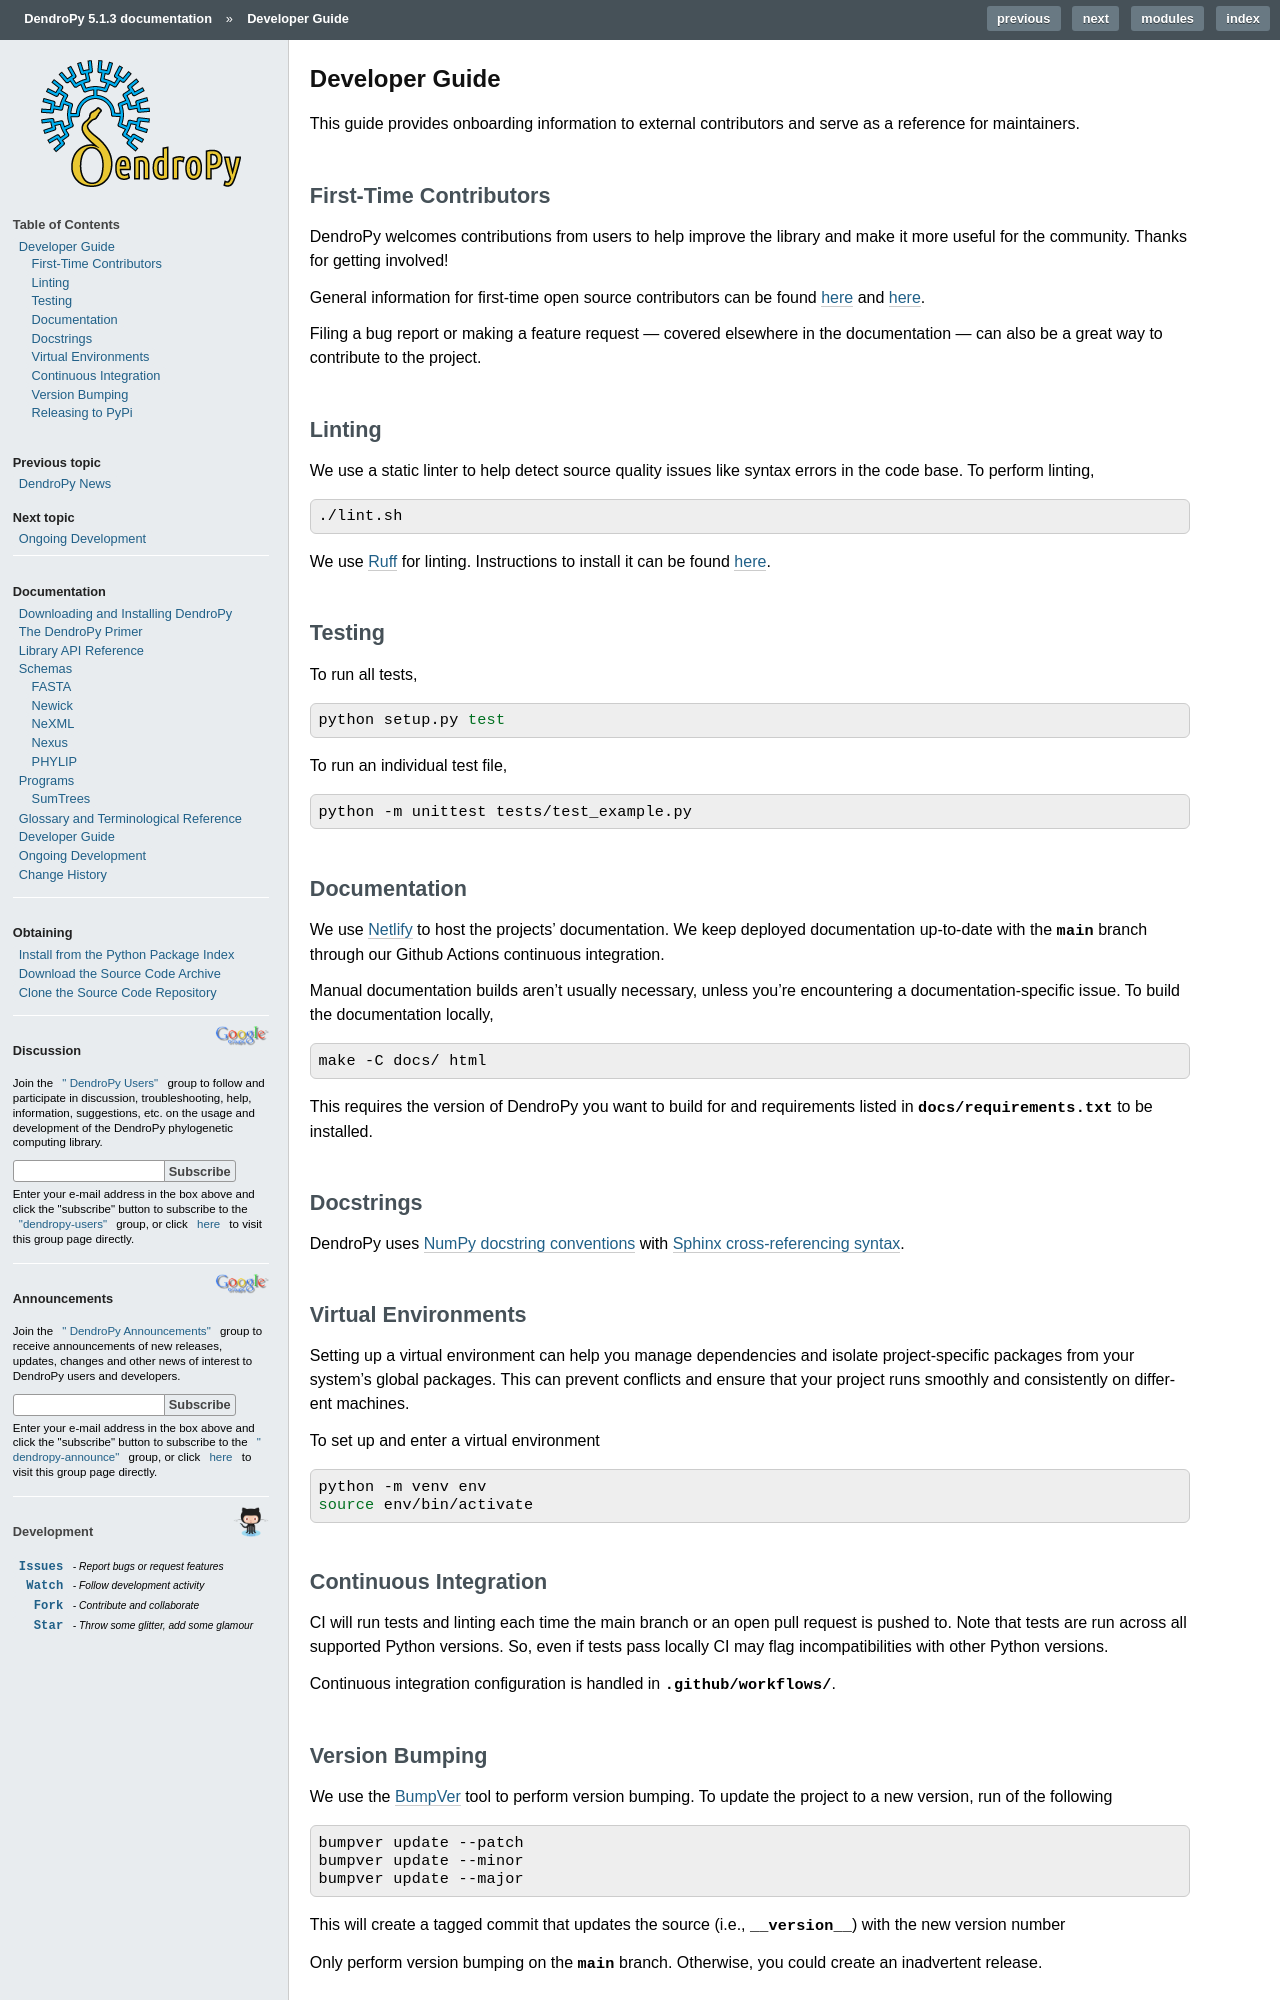

repository: jeetsukumaran/DendroPy · page: developer.html · generator: sphinx

###############
Developer Guide
###############

This guide provides onboarding information to external contributors and serve as a reference for maintainers.

First-Time Contributors
=======================

DendroPy welcomes contributions from users to help improve the library and make it more useful for the community.
Thanks for getting involved!

General information for first-time open source contributors can be found `here <https://opensource.guide/how-to-contribute/>`_ and `here <https://github.com/firstcontributions/first-contributions>`_.

Filing a bug report or making a feature request --- covered elsewhere in the documentation --- can also be a great way to contribute to the project.

Linting
=======

We use a static linter to help detect source quality issues like syntax errors in the code base.
To perform linting,

.. code-block:: shell

   ./lint.sh

We use `Ruff <https://github.com/charliermarsh/ruff>`_ for linting.
Instructions to install it can be found `here <https://github.com/charliermarsh/ruff#getting-started>`_.

Testing
=======

To run all tests,

.. code-block:: shell

   python setup.py test

To run an individual test file,

.. code-block:: shell

   python -m unittest tests/test_example.py

Documentation
=============

We use `Netlify <https://netlify.com/>`_ to host the projects' documentation.
We keep deployed documentation up-to-date with the `main` branch through our Github Actions continuous integration.

Manual documentation builds aren't usually necessary, unless you're encountering a documentation-specific issue.
To build the documentation locally,

.. code-block:: shell

   make -C docs/ html

This requires the version of DendroPy you want to build for and requirements listed in `docs/requirements.txt` to be installed.

Docstrings
==========

DendroPy uses `NumPy docstring conventions <https://numpydoc.readthedocs.io/en/latest/format.html>`_ with `Sphinx cross-referencing syntax <https://www.sphinx-doc.org/en/master/usage/restructuredtext/domains.html#cross-referencing-syntax>`_.

Virtual Environments
====================

Setting up a virtual environment can help you manage dependencies and isolate project-specific packages from your system's global packages.
This can prevent conflicts and ensure that your project runs smoothly and consistently on different machines.

To set up and enter a virtual environment

.. code-block:: shell

   python -m venv env
   source env/bin/activate

Continuous Integration
======================

CI will run tests and linting each time the main branch or an open pull request is pushed to.
Note that tests are run across all supported Python versions.
So, even if tests pass locally CI may flag incompatibilities with other Python versions.

Continuous integration configuration is handled in `.github/workflows/`.
